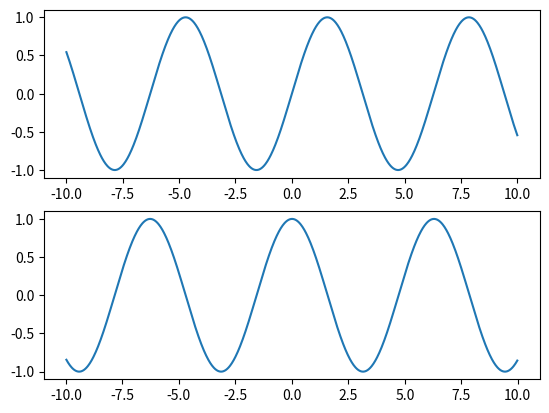

Generate this figure with matplotlib:
import numpy as np
import matplotlib.pyplot as plt

#parameters

a = -10
b = 10

K = 1000

dx = (b - a) / K

x = np.linspace(a,b,K)
f = np.sin(x)

dfdx = np.zeros(f.shape[0]-2)

for i in range(len(dfdx)):
    dfdx[i] = (f[i+1] - f[i])/dx

fig, ax = plt.subplots(2)

ax[0].plot(x,f)
ax[1].plot(x[1:-1],dfdx)